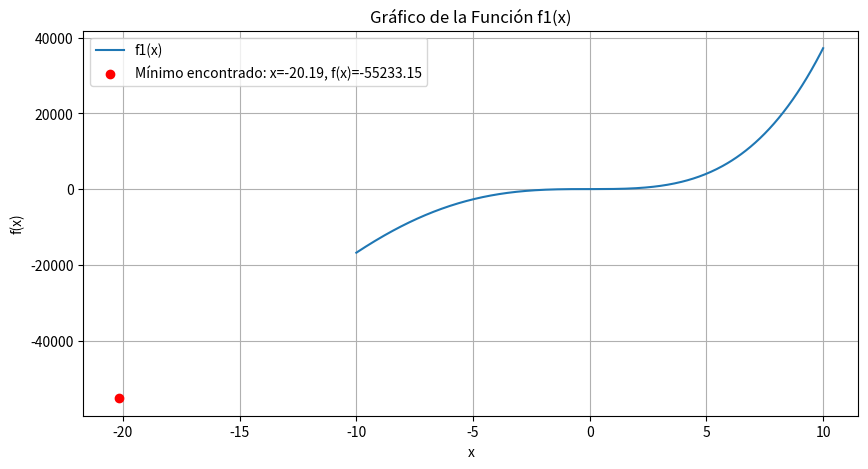
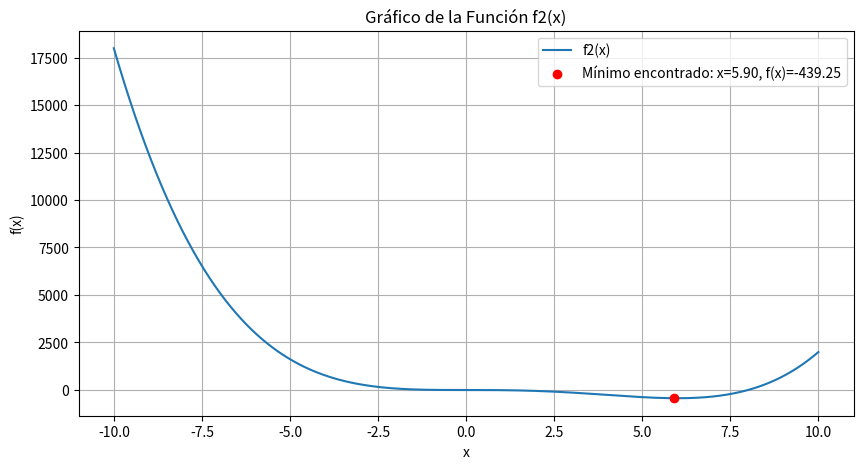

Reproduce these figures in Python, in order.
"""import numpy as np
import math
from scipy.optimize import minimize_scalar

# Define la primera función dada
def f1(x):
    return x**4 + (3*x)**3 + 2*x**2 - 1



# Algoritmo de templado simulado (simulated annealing)
def simulated_annealing(func, initial_temp, cooling_rate, stopping_temp, max_iterations):
    # Generar un punto inicial aleatorio
    current_x = np.random.uniform(-10, 10)
    current_f = func(current_x)
    current_temp = initial_temp
    history = [(current_x, current_f)]
    
    for i in range(max_iterations):
        next_x = current_x + np.random.normal()
        next_f = func(next_x)
        
        # Diferencia de energía entre el estado actual y el nuevo
        energy_diff = next_f - current_f
        
        # Si el nuevo estado tiene una energía menor, o si la probabilidad
        # es favorable, aceptar el nuevo estado
        if energy_diff < 0 or np.random.uniform() < math.exp(-energy_diff / current_temp):
            current_x, current_f = next_x, next_f
            history.append((current_x, current_f))
        
        # Disminuir la temperatura
        current_temp *= cooling_rate
        
        # Parar si la temperatura ha alcanzado el límite
        if current_temp < stopping_temp:
            break
            
    return current_x, current_f, history

# Parámetros del algoritmo de templado simulado
initial_temp = 10000
cooling_rate = 0.99
stopping_temp = 1e-8
max_iterations = 1000

# Ejecución del algoritmo para la primera función
min_x1, min_f1, history1 = simulated_annealing(f1, initial_temp, cooling_rate, stopping_temp, max_iterations)

min_x1, min_f1
# Vamos a imprimir los resultados de una manera más legible.
print(f"El valor mínimo de x encontrado es: {min_x1}")
print(f"El valor mínimo de la función f1(x) es: {min_f1}")"""

import numpy as np
import math
import matplotlib.pyplot as plt 

# Definición de las funciones
def f1(x):
    return x**4 + (3*x)**3 + 2*x**2 - 1

def f2(x):
    return x**4 - (2*x)**3 - 8

# Algoritmo de templado simulado (simulated annealing)
def simulated_annealing(func, initial_temp, cooling_rate, stopping_temp, max_iterations):
    # Generar un punto inicial aleatorio
    current_x = np.random.uniform(-10, 10)
    current_f = func(current_x)
    current_temp = initial_temp
    history = [(current_x, current_f)]
    
    for i in range(max_iterations):
        next_x = current_x + np.random.normal()
        next_f = func(next_x)
        
        # Diferencia de energía entre el estado actual y el nuevo
        energy_diff = next_f - current_f
        
        # Si el nuevo estado tiene una energía menor, o si la probabilidad
        # es favorable, aceptar el nuevo estado
        if energy_diff < 0 or np.random.uniform() < math.exp(-energy_diff / current_temp):
            current_x, current_f = next_x, next_f
            history.append((current_x, current_f))
        
        # Disminuir la temperatura
        current_temp *= cooling_rate
        
        # Parar si la temperatura ha alcanzado el límite
        if current_temp < stopping_temp:
            break
            
    return current_x, current_f, history

# Parámetros del algoritmo de templado simulado
initial_temp = 10000
cooling_rate = 0.99
stopping_temp = 1e-8
max_iterations = 1000

# Ejecución del algoritmo para la primera función
min_x1, min_f1, history1 = simulated_annealing(f1, initial_temp, cooling_rate, stopping_temp, max_iterations)

# Ejecución del algoritmo para la segunda función
min_x2, min_f2, history2 = simulated_annealing(f2, initial_temp, cooling_rate, stopping_temp, max_iterations)

# Función para graficar y visualizar los resultados
def plot_function(f, min_x, min_f, title, label):
    x = np.linspace(-10, 10, 400)
    y = f(x)

    plt.figure(figsize=(10, 5))
    plt.plot(x, y, label=label)
    plt.scatter(min_x, min_f, color='red', zorder=5, label=f'Mínimo encontrado: x={min_x:.2f}, f(x)={min_f:.2f}')
    plt.title(title)
    plt.xlabel('x')
    plt.ylabel('f(x)')
    plt.legend()
    plt.grid(True)
    plt.show()

# Visualización para la primera función
plot_function(f1, min_x1, min_f1, 'Gráfico de la Función f1(x)', 'f1(x)')

# Visualización para la segunda función
plot_function(f2, min_x2, min_f2, 'Gráfico de la Función f2(x)', 'f2(x)')
